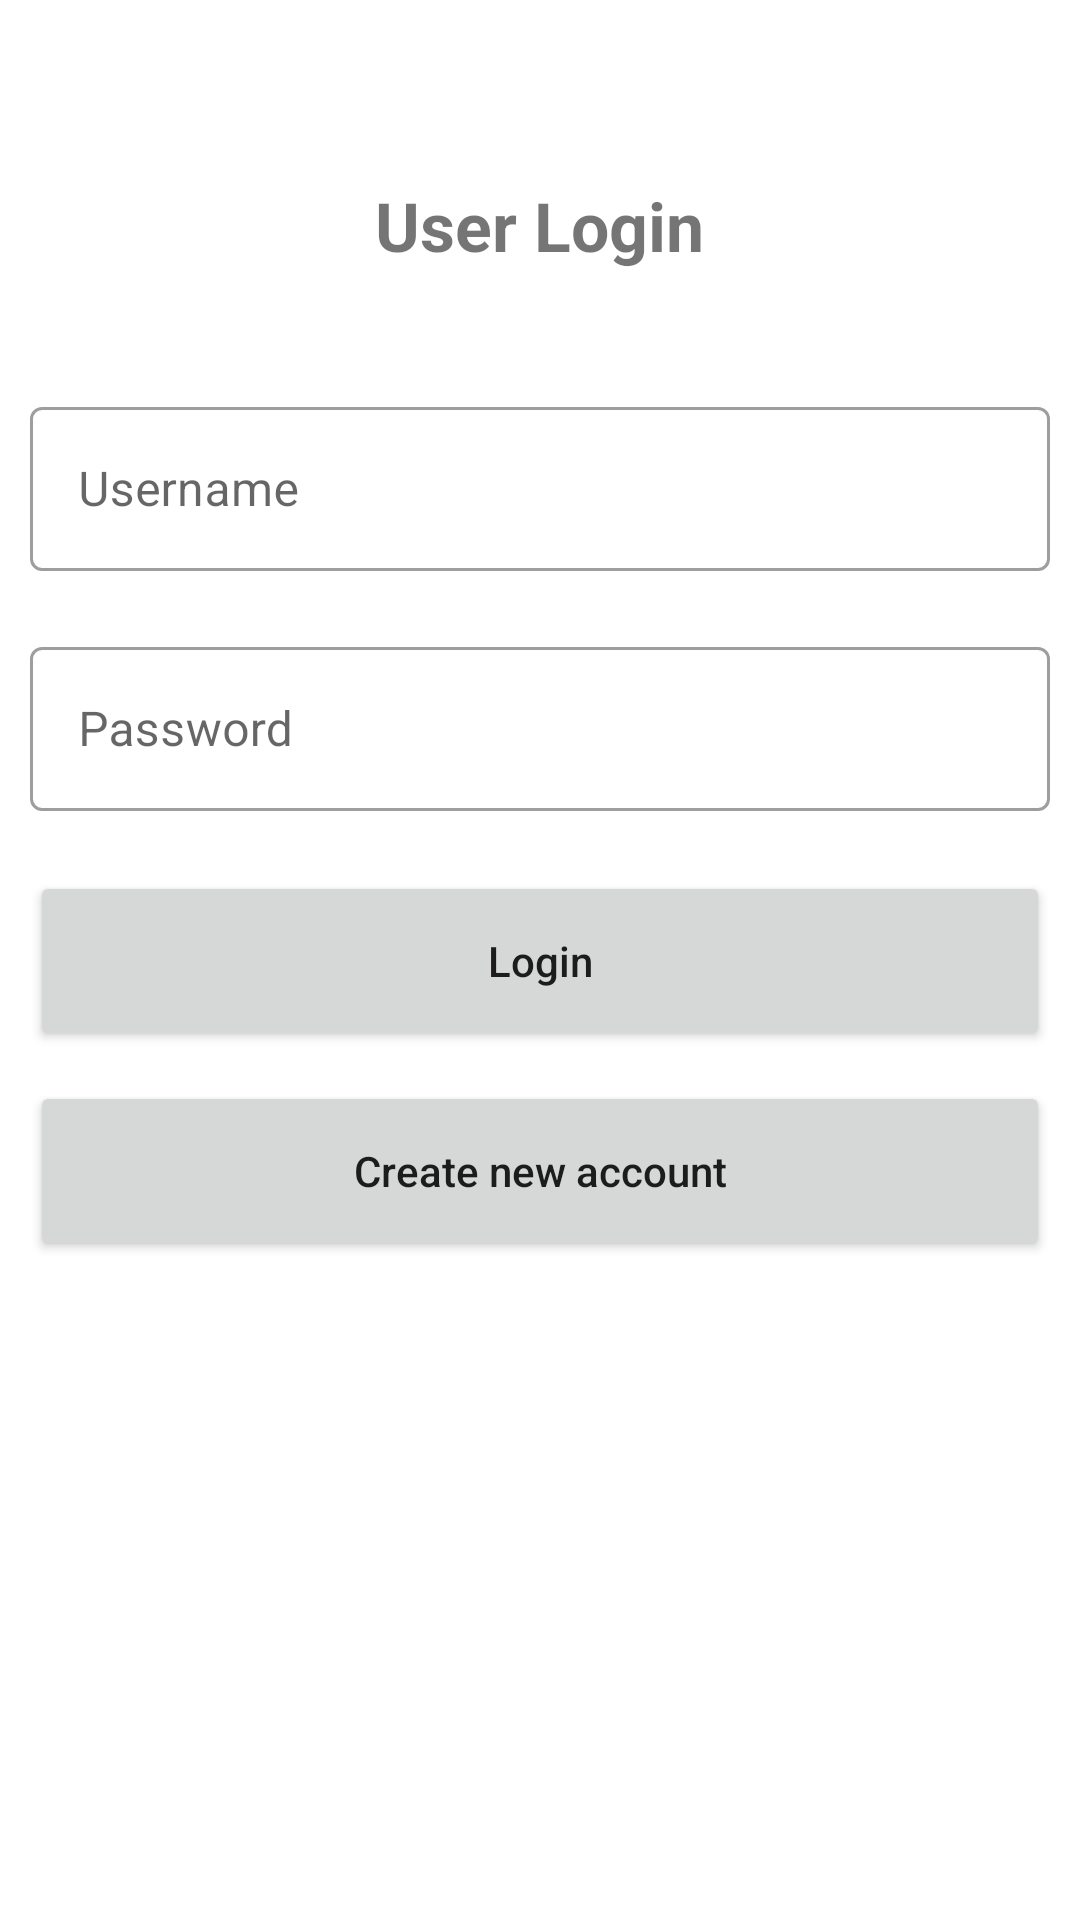

Write the Android layout XML for this screen, with the resource values it uses.
<!-- AndroidManifest.xml: application theme Theme.Mymodulewallet -->
<!-- res/layout/activity_user.xml -->
<?xml version="1.0" encoding="utf-8"?>
<LinearLayout xmlns:android="http://schemas.android.com/apk/res/android"
    android:layout_width="match_parent"
    android:layout_height="match_parent"
    android:layout_margin="10dp"
    android:orientation="vertical">

    <TextView
        android:layout_width="wrap_content"
        android:layout_height="wrap_content"
        android:layout_gravity="center"
        android:layout_marginStart="10dp"
        android:layout_marginTop="60dp"
        android:layout_marginEnd="10dp"
        android:text="User Login"
        android:textSize="11pt"
        android:textStyle="bold" />

    <com.google.android.material.textfield.TextInputLayout
        style="@style/Widget.MaterialComponents.TextInputLayout.OutlinedBox"
        android:layout_width="match_parent"
        android:layout_height="60dp"
        android:layout_gravity="center"
        android:layout_marginStart="10dp"
        android:layout_marginTop="40dp"
        android:layout_marginEnd="10dp"
        android:layout_marginBottom="10dp"
        android:gravity="center"
        android:hint="Username"
        android:textColor="@android:color/black">

        <com.google.android.material.textfield.TextInputEditText
            android:id="@+id/txtUsername"
            android:layout_width="match_parent"
            android:layout_height="match_parent"
            android:inputType="text"
            android:maxLines="1" />
    </com.google.android.material.textfield.TextInputLayout>

    <com.google.android.material.textfield.TextInputLayout
        style="@style/Widget.MaterialComponents.TextInputLayout.OutlinedBox"
        android:layout_width="match_parent"
        android:layout_height="60dp"
        android:layout_gravity="center"
        android:layout_marginStart="10dp"
        android:layout_marginTop="10dp"
        android:layout_marginEnd="10dp"
        android:layout_marginBottom="10dp"
        android:gravity="center"
        android:hint="Password"
        android:textColor="@android:color/black">

        <com.google.android.material.textfield.TextInputEditText
            android:id="@+id/txtPassword"
            android:layout_width="match_parent"
            android:layout_height="match_parent"
            android:inputType="textPassword"
            android:maxLines="1" />
    </com.google.android.material.textfield.TextInputLayout>

    <Button
        android:id="@+id/btnLogin"
        android:layout_width="match_parent"
        android:layout_height="60dp"
        android:layout_gravity="center"
        android:layout_marginStart="10dp"
        android:layout_marginTop="10dp"
        android:layout_marginEnd="10dp"
        android:text="Login"
        android:textAllCaps="false" />

    <Button
        android:id="@+id/btnCreateAccount"
        android:layout_width="match_parent"
        android:layout_height="60dp"
        android:layout_gravity="center"
        android:layout_marginStart="10dp"
        android:layout_marginTop="10dp"
        android:layout_marginEnd="10dp"
        android:text="Create new account"
        android:textAllCaps="false" />
</LinearLayout>
<!-- resources referenced by this layout -->
<resources>
  <style name="Theme.Mymodulewallet" parent="Theme.MaterialComponents.DayNight.DarkActionBar">
          
          <item name="colorPrimary">@color/standard_color</item>
          <item name="colorPrimaryVariant">@color/purple_700</item>
          <item name="colorOnPrimary">@color/white</item>
          
          <item name="colorSecondary">@color/teal_200</item>
          <item name="colorSecondaryVariant">@color/teal_700</item>
          <item name="colorOnSecondary">@color/black</item>
          
          <item name="android:statusBarColor" tools:targetApi="l">?attr/colorPrimaryVariant</item>
          
      </style>
  <color name="standard_color">#088F8F</color>
  <color name="purple_700">#FF3700B3</color>
  <color name="white">#FFFFFFFF</color>
  <color name="teal_200">#FF03DAC5</color>
  <color name="teal_700">#FF018786</color>
  <color name="black">#FF000000</color>
</resources>
